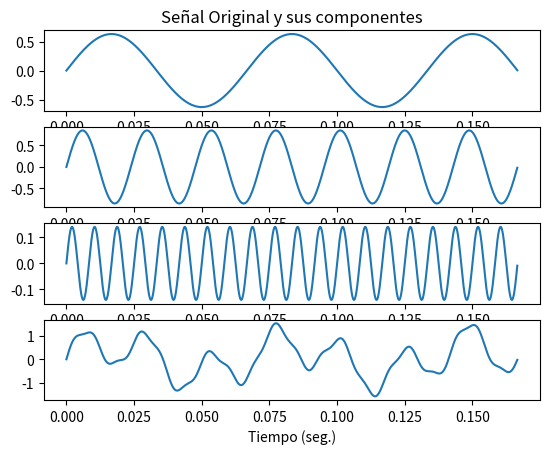
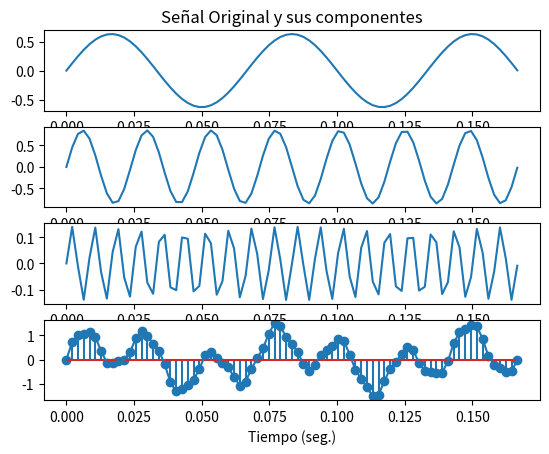
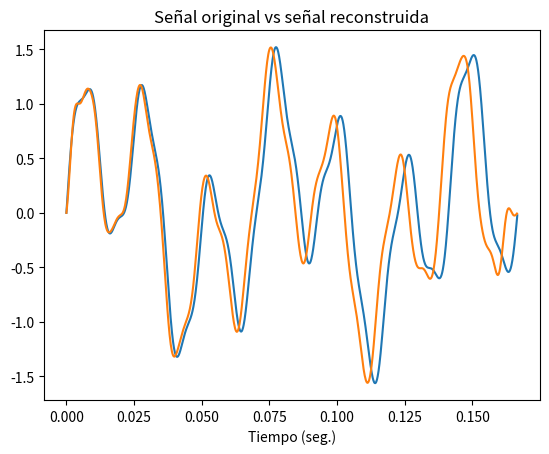
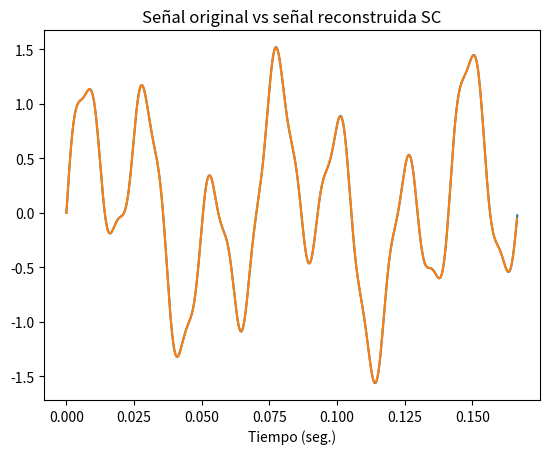
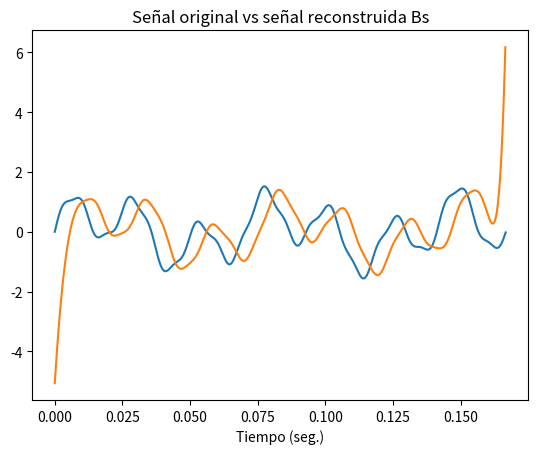
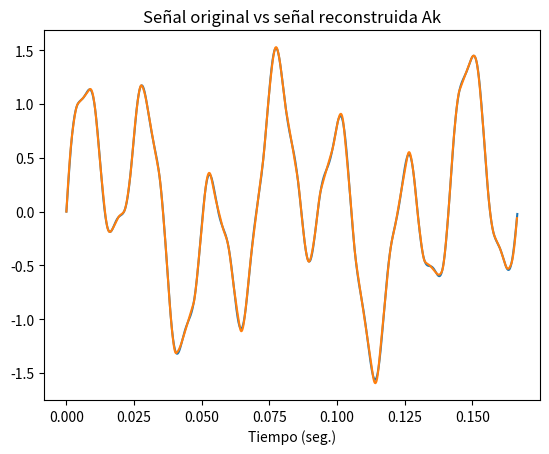

The matplotlib source for these figures, in order:
# -*- coding: utf-8 -*-
"""
Created on Mon Aug 23 11:04:46 2021

@author: AdrianTR
"""

import numpy as np
import matplotlib.pyplot as plt
from scipy.interpolate import CubicSpline
from scipy.interpolate import BSpline

#####################################################
#    Genera señal x(t) a partir de 3 funciones senoidale
#Frecuencia en Hertz (Hz) de la función x1
f1 = 15
#Frecuencia en Hertz (Hz) de la función x2
f2 = 42
#Frecuencia en Hertz (Hz) de la función x3
f3 = 120
#Ancho de banda de la señal B = fmax - fmin = 120-0=120Hz
B = f3
#Frecuencia de muestreo
fs = 100*B
#Periodo de muestreo
ts= 1/fs
#Vector de tiempos k*ts
k = np.arange(0,2000) #genera un arreglo con enteros desde 0 hasta 1999
t = k*ts
#Función senoidal x1, las amplitudes son al azar
x1=0.63*np.sin(2*np.pi*f1*t)
#Función senoidal x2
x2=0.85*np.sin(2*np.pi*f2*t)
#Función senoidal x3
x3=0.14*np.sin(2*np.pi*f3*t)
#Suma de senoides
xt=x1 +x2 +x3
#Graficos
plt.subplot(4,1,1)#4 renglones, separados por 1, en 1 columna
#titulo
plt.title('Señal Original y sus componentes')
plt.plot(t,x1)
plt.subplot(4,1,2)#4 renglones, separados por 1, en 1 columna
plt.plot(t,x2)
plt.subplot(4,1,3)#4 renglones, separados por 1, en 1 columna
plt.plot(t,x3)
plt.subplot(4,1,4)#4 renglones, separados por 1, en 1 columna
plt.plot(t,xt)
plt.xlabel('Tiempo (seg.)')

############Muestreo de la señal x(t)##########
#Tamaño del arreglo xt
L = len(xt)
#Extrae el tiempo máximo de "t"
tmax = t[L-1]
#Define nueva frecuencia de muestreo, 2B es critico, mayor es sobremuestreo, y menor es submuestreo.
fs_new = 4*B
#Número de muestras
N = int(tmax*fs_new/1.0)
#Nuevo vector de tiempos
tn = np.linspace(0, tmax, N)
#Función senoidal x1, las amplitudes son al azar
xn1=0.63*np.sin(2*np.pi*f1*tn)
#Función senoidal x2
xn2=0.85*np.sin(2*np.pi*f2*tn)
#Función senoidal x3
xn3=0.14*np.sin(2*np.pi*f3*tn)
#Suma de senoides (Señal muestreada)
xn=xn1 +xn2 +xn3
#Graficos
plt.figure(2)
plt.subplot(4,1,1)#4 renglones, separados por 1, en 1 columna
#titulo
plt.title('Señal Original y sus componentes')
plt.plot(tn,xn1)
plt.subplot(4,1,2)#4 renglones, separados por 1, en 1 columna
plt.plot(tn,xn2)
plt.subplot(4,1,3)#4 renglones, separados por 1, en 1 columna
plt.plot(tn,xn3)
plt.subplot(4,1,4)#4 renglones, separados por 1, en 1 columna
plt.stem(tn,xn)
plt.plot(tn,xn)
plt.xlabel('Tiempo (seg.)')

#### Reconstrucción de la señal, método Whittaker-Shannon######
#Nuevo periodo de muestreo (ts)
ts_new = 1/fs_new
#sen(a)/a, factor de tiempo
d = 10
#Incremento de tiempo
dt = ts_new/d
#Vector de tiempos
tr = np.arange(0,tmax, dt)
#Inicializar vector para la señal continua x(t) reconstruida
xr = np.zeros(len(tr))
#Evalúa la ecuaciónde Whittaker-Shannon
for n in range(0,N):
    xr = xr +xn[n]*np.sin(np.pi*(fs_new*tr-n))/(np.pi*(fs_new*tr-n))
    
for n in range(0,N):
    xr[n*d]=xn[n]

#Gráficos
plt.figure(3)
plt.title("Señal original vs señal reconstruida")
plt.plot(t,xt,tr,xr)
plt.xlabel("Tiempo (seg.)")


###############################
#Tarea hacer la reconstruccion de la señal con 2 metodos de interpolacion
#sugerencia:Minimos cuadrados y spline cubico natural
#Google, buscar los 2 metodos, que librerias y funciones se necesitan 
#tambien puede ser Fourier, beta spline, etc.
#Señal discreta xn, vector de tiempos discreto tn y vector de tiempos continuo tr
#Salida del metodo de interpolacion es xr.
#aprox 10 lineas de codigo (incluyendo el grafico)
#Encimar con t, xt, para checar cuanto se parece la interpolacion con la original
#Titulo de la grafica, reconstruccio  con "metodo usado"
#entregar un word, con el codigo agregado, las graficas y un comentario de lo que pasa u observemos, que metood trabajo mejor, etc. Podriamos agregar el muestreo critico, sobremuestreo y submuestreo.


######### SPLINE CUBICO
xrSc = CubicSpline(tn,xn, bc_type='natural')
#Gráficos
plt.figure(4)
plt.title("Señal original vs señal reconstruida SC")
plt.plot(t,xt,tr,xrSc(tr))
plt.xlabel("Tiempo (seg.)")

######### B-SPLINE
xrBs = BSpline(tn, xn, 4)
#Gráficos
plt.figure(5)
plt.title("Señal original vs señal reconstruida Bs")
plt.plot(t,xt,tr,xrBs(tr))
plt.xlabel("Tiempo (seg.)")

#########Akima
from scipy.interpolate import Akima1DInterpolator
xrAk = Akima1DInterpolator(tn, xn)
#Gráficos
plt.figure(6)
plt.title("Señal original vs señal reconstruida Ak")
plt.plot(t,xt,tr,xrAk(tr))
plt.xlabel("Tiempo (seg.)")
